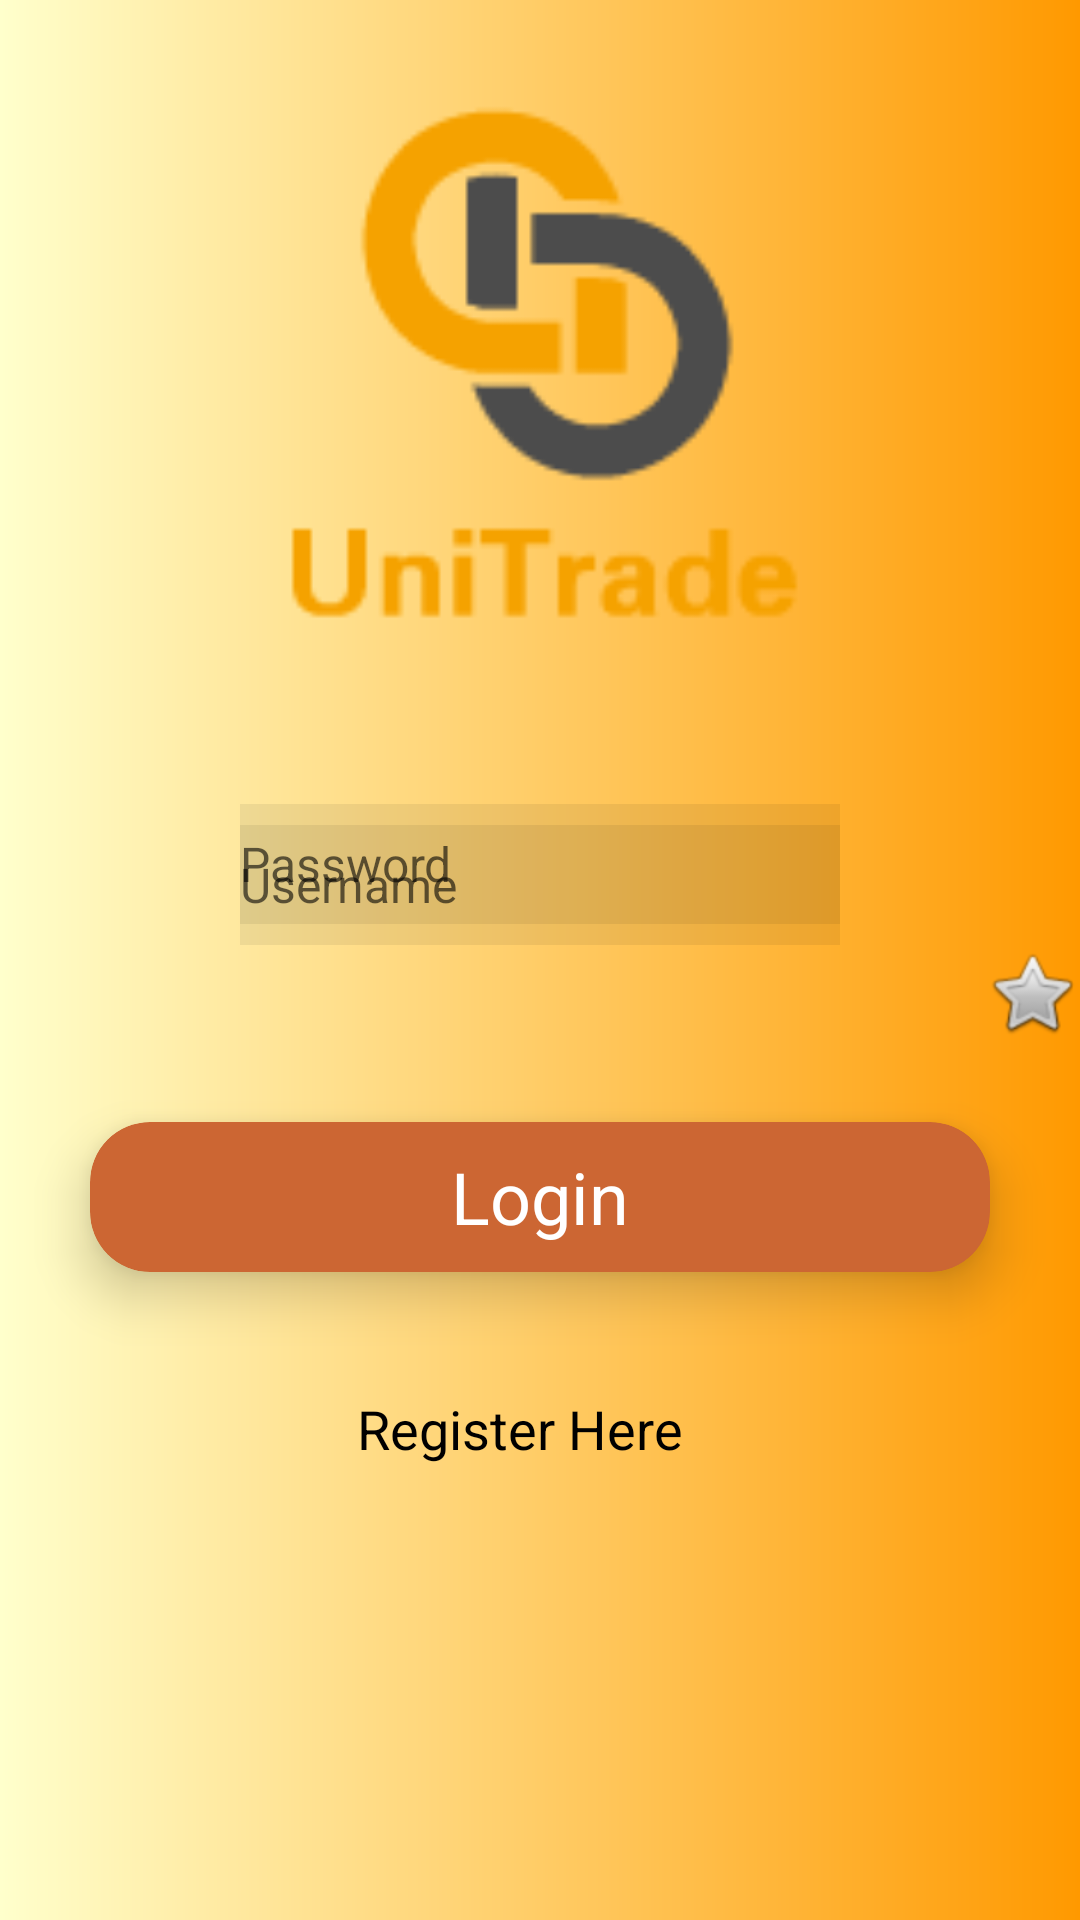

Reconstruct the res/layout file that produces this screen, plus the resources it refers to.
<!-- AndroidManifest.xml: application theme AppTheme.NoActionBar -->
<!-- res/layout/activity_login.xml -->
<?xml version="1.0" encoding="utf-8"?>
<RelativeLayout
    xmlns:android="http://schemas.android.com/apk/res/android"
    xmlns:app="http://schemas.android.com/apk/res-auto"
    xmlns:tools="http://schemas.android.com/tools"
    android:layout_width="match_parent"
    android:layout_height="match_parent"
    android:background="@drawable/gradient"
    tools:context=".MainActivity">


    <EditText
        android:id="@+id/editText"
        android:layout_width="200dp"
        android:layout_height="40dp"
        android:layout_alignParentTop="true"
        android:layout_centerHorizontal="true"
        android:layout_marginTop="275dp"
        android:background="#11000000"
        android:drawableLeft="@drawable/ic_action_user"
        android:ems="10"
        android:hint="Username"
        android:inputType="textPersonName"
        android:textSize="16sp" />


    <EditText
        android:id="@+id/editText4"
        android:layout_width="200dp"
        android:layout_height="40dp"
        android:layout_alignParentBottom="true"
        android:layout_centerHorizontal="true"
        android:layout_marginBottom="332dp"
        android:background="#11000000"
        android:drawableLeft="@drawable/ic_action_pass"
        android:ems="10"
        android:hint="Password"
        android:inputType="textPassword"
        android:textSize="16sp" />

    <android.support.v7.widget.CardView
        android:layout_width="300dp"
        android:layout_height="50dp"
        android:layout_alignParentBottom="true"
        android:layout_centerHorizontal="true"
        android:layout_marginBottom="216dp"
        app:cardBackgroundColor="#CC6633"
        app:cardCornerRadius="20dp"
        app:cardElevation="10dp">

        <RelativeLayout
            android:layout_width="match_parent"
            android:layout_height="match_parent">

            <TextView
                android:id="@+id/textView"
                android:layout_width="wrap_content"
                android:layout_height="wrap_content"
                android:layout_centerInParent="true"
                android:text="Login"
                android:textColor="#fff"
                android:textSize="24sp" />
        </RelativeLayout>
    </android.support.v7.widget.CardView>

    <TextView
        android:id="@+id/textView2"
        android:layout_width="122dp"
        android:layout_height="41dp"
        android:layout_alignParentBottom="true"
        android:layout_centerHorizontal="true"
        android:layout_marginBottom="135dp"
        android:text="Register Here"
        android:textColor="#000000"
        android:textSize="18sp" />

    <ImageView
        android:id="@+id/imageView"
        android:layout_width="wrap_content"
        android:layout_height="wrap_content"
        android:layout_alignParentEnd="true"
        android:layout_below="@+id/editText"
        app:srcCompat="@android:drawable/btn_star"
        android:layout_alignParentRight="true" />

    <ImageView
        android:id="@+id/imageView3"
        android:layout_width="200dp"
        android:layout_height="180dp"
        android:layout_alignParentTop="true"
        android:layout_centerHorizontal="true"
        android:layout_marginTop="30dp"
        app:srcCompat="@drawable/unitrade" />

</RelativeLayout>
<!-- resources referenced by this layout -->
<resources>
  <!-- drawable gradient (drawable) -->
  <?xml version="1.0" encoding="utf-8"?>
  
  <shape xmlns:android="http://schemas.android.com/apk/res/android"
      android:shape="rectangle">
      <gradient
          android:startColor="#FFFFCC"
          android:centerColor="#FFCC66"
          android:endColor="#FF9900"
          android:angle="0"/>
      <corners
          android:radius="0dp"/>
  </shape>
  <!-- drawable unitrade: png bitmap (drawable, 1948 bytes) -->
  <style name="AppTheme.NoActionBar">
      <item name="windowNoTitle">true</item>
      <item name="windowActionBar">false</item>
      <item name="android:windowFullscreen">true</item>
      <item name="android:windowContentOverlay">@null</item>
      </style>
</resources>
